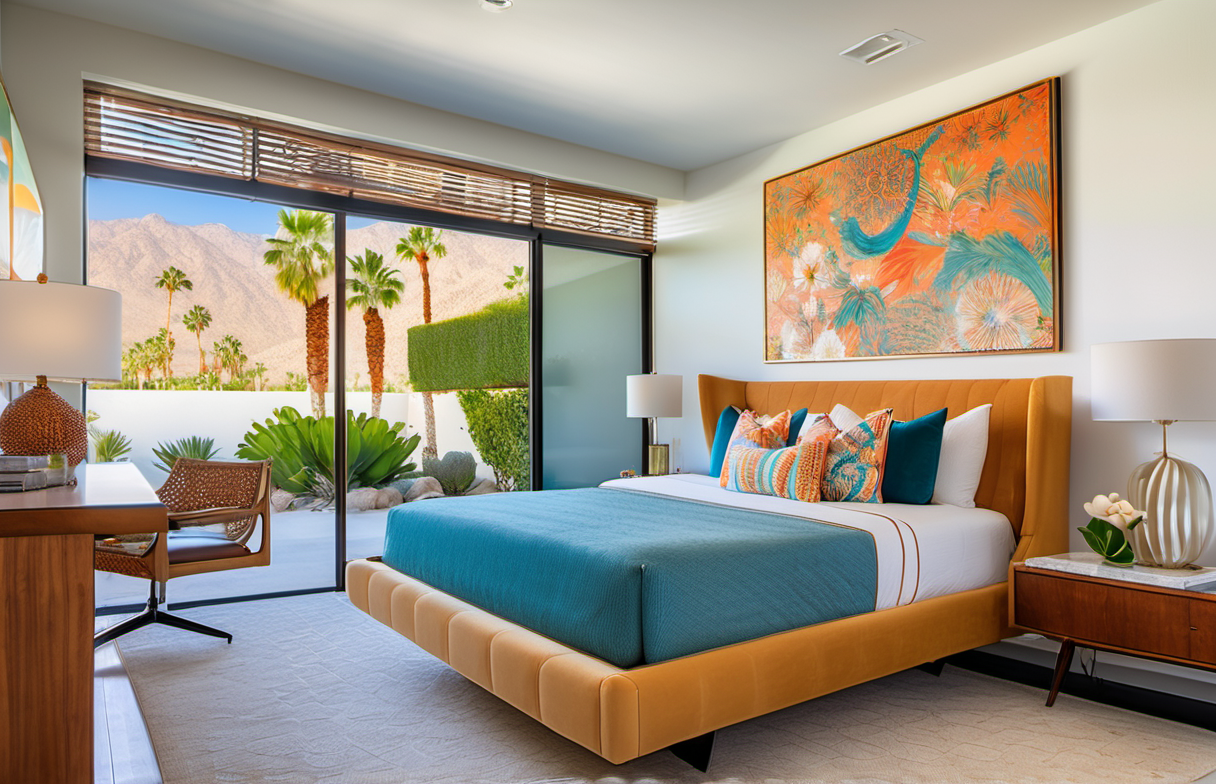
Generation parameters embedded in this image by ComfyUI (PNG 'prompt' text chunk: the API-format workflow graph, JSON):
{"3":{"inputs":{"seed":224048555264514,"steps":50,"cfg":10.0,"sampler_name":"dpmpp_2m","scheduler":"karras","denoise":1.0,"model":["4",0],"positive":["6",0],"negative":["7",0],"latent_image":["5",0]},"class_type":"KSampler"},"4":{"inputs":{"ckpt_name":"sd_xl_base_1.0.safetensors"},"class_type":"CheckpointLoaderSimple"},"5":{"inputs":{"width":1216,"height":784,"batch_size":54},"class_type":"EmptyLatentImage"},"6":{"inputs":{"text":"the guest bedroom of a stunning Palm Springs Mid Century Modern residence, luxury furniture with new american art, listing photography, amazing photograph, masterpiece, best quality, 8K, high quality, photorealistic, realism, Nikon D850, 16k, sharp focus, masterpiece, breathtaking, atmospheric perspective, DSLR, 80mm Sigma f2, depth of field, intricate natural lighting","clip":["4",1]},"class_type":"CLIPTextEncode"},"7":{"inputs":{"text":"Dark, grim, disgusting, deformed, dim, bad lighting","clip":["4",1]},"class_type":"CLIPTextEncode"},"8":{"inputs":{"samples":["3",0],"vae":["4",2]},"class_type":"VAEDecode"},"9":{"inputs":{"filename_prefix":"bathroom","images":["8",0]},"class_type":"SaveImage"}}